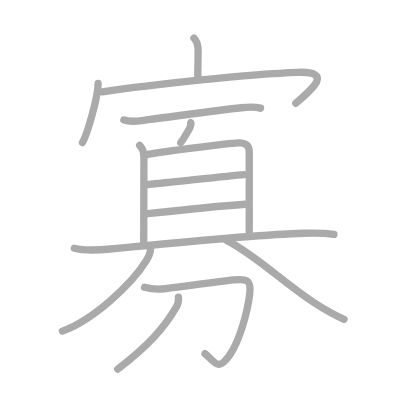
t = 0.00 s
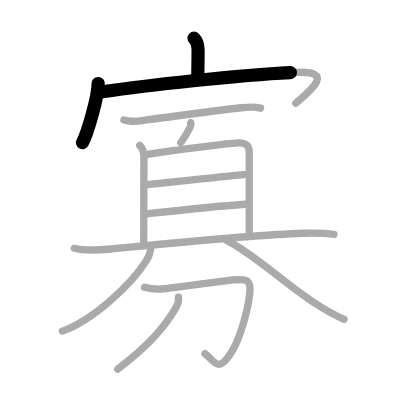
t = 2.75 s
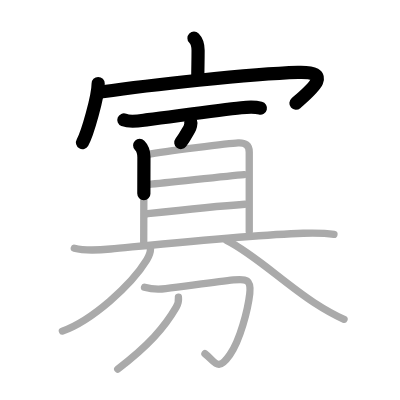
t = 5.50 s
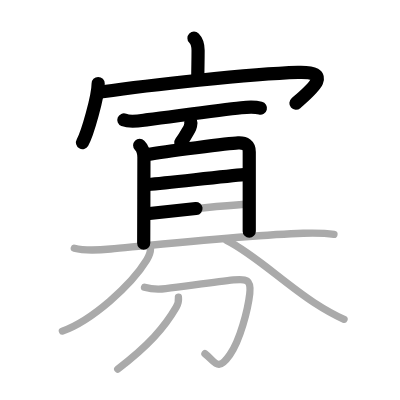
t = 8.50 s
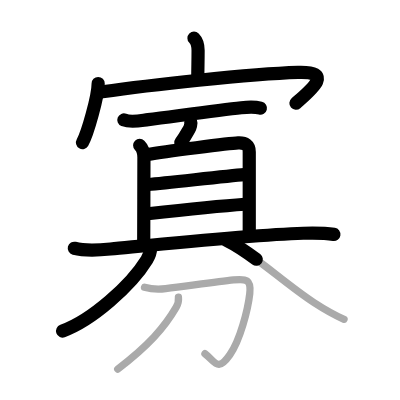
t = 11.25 s
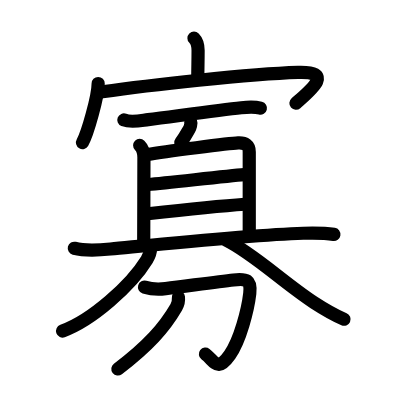
t = 14.00 s

The animated SVG that drew these frames (rendered in a browser with its animation timeline set to each time). Animation: 14 SMIL elements (animate=14); one cycle of 14.00 s.

<?xml version="1.0" standalone="no"?>
<!DOCTYPE svg PUBLIC "-//W3C//DTD SVG 1.1//EN"   "http://www.w3.org/Graphics/SVG/1.1/DTD/svg11.dtd">
<svg width="400px" height="400px"  version="1.1" xmlns="http://www.w3.org/2000/svg">
  <defs>
    <marker id="Triangle" viewBox="0 0 10 10" refX="0" refY="5" markerUnits="strokeWidth" markerWidth="3" style="stroke-opacity:0%;fill:#aaaaaa;" markerHeight="2" orient="auto">
      <path d="M 0 0 L 10 5 L 0 10 z" />
    </marker>
    
    <marker id="Arrow" viewBox="0 0 10 10" refX="5" refY="5" markerUnits="strokeWidth" markerWidth="1.8" style="stroke-opacity:0%;fill:#770000;" markerHeight="2" orient="auto">
      <path d="M 0 4 L 6 4 L 4 1 L 10 5 L 4 9 L 6 6 L 0 6 z" />
        <circle cx="5" cy="5" r="5" />
      </marker>
    
    <marker id="TriangleRed" viewBox="0 0 10 10" refX="0" refY="5" markerUnits="strokeWidth" markerWidth="3" style="stroke-opacity:0%;fill:#CC0000;" markerHeight="2" orient="auto">
      <path d="M 0 0 L 10 5 L 0 10 z" />
    </marker>
    
    <marker id="ArrowRed" viewBox="0 0 10 10" refX="5" refY="5" markerUnits="strokeWidth" markerWidth="1.8" style="stroke-opacity:0%;fill:#CC0000;" markerHeight="2" orient="auto">
      <path d="M 0 4 L 6 4 L 4 1 L 10 5 L 4 9 L 6 6 L 0 6 z" />
        <circle cx="5" cy="5" r="5" />
      </marker>
    
  </defs>
  
  <path style="fill:#ffffff; fill-opacity:100%; fill-rule:evenodd; stroke-width:0;" d="M 0 0 L 400px 0 L 400px 400px L 0 400px L 0 0" />

  <g transform="scale(3.6697247706422 3.6697247706422)">
<path style="fill:none; fill-opacity:0%; fill-rule:evenodd; stroke:#aaaaaa; stroke-opacity:100%; stroke-width: 1.5pt; stroke-linejoin:round; stroke-linecap:round;" d="M52.86 10.41c0.86 0.86 1.12 2.09 1.12 3.38c0 3.23-0.08 4.48-0.08 7.42"></path>
<path style="fill:none; fill-opacity:0%; fill-rule:evenodd; stroke:#aaaaaa; stroke-opacity:100%; stroke-width: 1.5pt; stroke-linejoin:round; stroke-linecap:round;" d="M26.75 22.75c0 3.52-2.93 13.74-4.27 16.09"></path>
<path style="fill:none; fill-opacity:0%; fill-rule:evenodd; stroke:#aaaaaa; stroke-opacity:100%; stroke-width: 1.5pt; stroke-linejoin:round; stroke-linecap:round;" d="M27.91 25.02c12.22-1.77 39.97-4.89 53.32-5.31c10-0.32 3.39 4.92-0.62 8.44"></path>
<path style="fill:none; fill-opacity:0%; fill-rule:evenodd; stroke:#aaaaaa; stroke-opacity:100%; stroke-width: 1.5pt; stroke-linejoin:round; stroke-linecap:round;" d="M33.75 32.69c2.02 0.82 4.57 0.17 6.62-0.09c6.91-0.87 19.23-2.59 25.38-3.24c1.8-0.19 3.47-0.33 5.25 0.11"></path>
<path style="fill:none; fill-opacity:0%; fill-rule:evenodd; stroke:#aaaaaa; stroke-opacity:100%; stroke-width: 1.5pt; stroke-linejoin:round; stroke-linecap:round;" d="M51.98 33.42c0.22 0.08-0.21 1.39-0.35 1.62c-0.64 1.08-1.3 2.42-2.38 3.83"></path>
<path style="fill:none; fill-opacity:0%; fill-rule:evenodd; stroke:#aaaaaa; stroke-opacity:100%; stroke-width: 1.5pt; stroke-linejoin:round; stroke-linecap:round;" d="M38.06 39.61c0.79 0.79 1.16 2.06 1.16 3.25c0 3.14-0.06 23.01-0.06 23.4"></path>
<path style="fill:none; fill-opacity:0%; fill-rule:evenodd; stroke:#aaaaaa; stroke-opacity:100%; stroke-width: 1.5pt; stroke-linejoin:round; stroke-linecap:round;" d="M40.19 42.09c4.81-0.84 22.38-3.03 24.7-3.14c1.93-0.09 3.03 0.55 3.03 2.46c0 3.35 0 13.52 0 21.68"></path>
<path style="fill:none; fill-opacity:0%; fill-rule:evenodd; stroke:#aaaaaa; stroke-opacity:100%; stroke-width: 1.5pt; stroke-linejoin:round; stroke-linecap:round;" d="M40.4 50.27c5.85-0.52 21.1-2.27 26.14-2.68"></path>
<path style="fill:none; fill-opacity:0%; fill-rule:evenodd; stroke:#aaaaaa; stroke-opacity:100%; stroke-width: 1.5pt; stroke-linejoin:round; stroke-linecap:round;" d="M40.1 58.26c7.9-0.88 18.02-2.01 26.63-2.61"></path>
<path style="fill:none; fill-opacity:0%; fill-rule:evenodd; stroke:#aaaaaa; stroke-opacity:100%; stroke-width: 1.5pt; stroke-linejoin:round; stroke-linecap:round;" d="M20.25 67.65c3.05 0.79 6.76 0.51 9.87 0.21c14.22-1.36 38.95-3.89 52.5-4.3c2.8-0.08 5.61-0.12 8.38 0.31"></path>
<path style="fill:none; fill-opacity:0%; fill-rule:evenodd; stroke:#aaaaaa; stroke-opacity:100%; stroke-width: 1.5pt; stroke-linejoin:round; stroke-linecap:round;" d="M41.02 67.75c0 1.19-0.42 2.09-1.02 3.08c-4.3 7-14.97 16.5-23 19.39"></path>
<path style="fill:none; fill-opacity:0%; fill-rule:evenodd; stroke:#aaaaaa; stroke-opacity:100%; stroke-width: 1.5pt; stroke-linejoin:round; stroke-linecap:round;" d="M61.75 65.5c7.33 3.61 15.48 11.49 23.77 16.92c2.64 1.72 5.35 3.32 8.23 4.58"></path>
<path style="fill:none; fill-opacity:0%; fill-rule:evenodd; stroke:#aaaaaa; stroke-opacity:100%; stroke-width: 1.5pt; stroke-linejoin:round; stroke-linecap:round;" d="M39.38 78.26c2.04 0.62 3.68 0.66 5.76 0.4c6.16-0.77 14.25-1.92 18.5-2.37c3.51-0.37 4.86-0.13 4.42 3.71c-0.5 4.37-2.63 12.7-5.44 16.69c-3.43 4.87-3.95 1.81-6.77-0.3"></path>
<path style="fill:none; fill-opacity:0%; fill-rule:evenodd; stroke:#aaaaaa; stroke-opacity:100%; stroke-width: 1.5pt; stroke-linejoin:round; stroke-linecap:round;" d="M48.62 81c0.12 1.12-0.02 1.72-0.59 2.71c-3.22 5.55-7.59 10.5-15.95 16.87"></path>

<path style="fill:none; fill-opacity:0%; fill-rule:evenodd; stroke:#000000; stroke-opacity:100%; stroke-width: 2.7pt; stroke-linejoin:round; stroke-linecap:round;" d="M52.86 10.41c0.86 0.86 1.12 2.09 1.12 3.38c0 3.23-0.08 4.48-0.08 7.42" pathLength="100" stroke-dashoffset="100" stroke-dasharray="100 105"><animate id="dashAnim1" attributeName="stroke-dashoffset" from="100" to="0" dur="1s" calcMode="linear" fill="freeze"/></path>
<path style="fill:none; fill-opacity:0%; fill-rule:evenodd; stroke:#000000; stroke-opacity:100%; stroke-width: 2.7pt; stroke-linejoin:round; stroke-linecap:round;" d="M26.75 22.75c0 3.52-2.93 13.74-4.27 16.09" pathLength="100" stroke-dashoffset="100" stroke-dasharray="100 105"><animate id="dashAnim2" attributeName="stroke-dashoffset" from="100" to="0" dur="1s" calcMode="linear" begin="dashAnim1.end" fill="freeze"/></path>
<path style="fill:none; fill-opacity:0%; fill-rule:evenodd; stroke:#000000; stroke-opacity:100%; stroke-width: 2.7pt; stroke-linejoin:round; stroke-linecap:round;" d="M27.91 25.02c12.22-1.77 39.97-4.89 53.32-5.31c10-0.32 3.39 4.92-0.62 8.44" pathLength="100" stroke-dashoffset="100" stroke-dasharray="100 105"><animate id="dashAnim3" attributeName="stroke-dashoffset" from="100" to="0" dur="1s" calcMode="linear" begin="dashAnim2.end" fill="freeze"/></path>
<path style="fill:none; fill-opacity:0%; fill-rule:evenodd; stroke:#000000; stroke-opacity:100%; stroke-width: 2.7pt; stroke-linejoin:round; stroke-linecap:round;" d="M33.75 32.69c2.02 0.82 4.57 0.17 6.62-0.09c6.91-0.87 19.23-2.59 25.38-3.24c1.8-0.19 3.47-0.33 5.25 0.11" pathLength="100" stroke-dashoffset="100" stroke-dasharray="100 105"><animate id="dashAnim4" attributeName="stroke-dashoffset" from="100" to="0" dur="1s" calcMode="linear" begin="dashAnim3.end" fill="freeze"/></path>
<path style="fill:none; fill-opacity:0%; fill-rule:evenodd; stroke:#000000; stroke-opacity:100%; stroke-width: 2.7pt; stroke-linejoin:round; stroke-linecap:round;" d="M51.98 33.42c0.22 0.08-0.21 1.39-0.35 1.62c-0.64 1.08-1.3 2.42-2.38 3.83" pathLength="100" stroke-dashoffset="100" stroke-dasharray="100 105"><animate id="dashAnim5" attributeName="stroke-dashoffset" from="100" to="0" dur="1s" calcMode="linear" begin="dashAnim4.end" fill="freeze"/></path>
<path style="fill:none; fill-opacity:0%; fill-rule:evenodd; stroke:#000000; stroke-opacity:100%; stroke-width: 2.7pt; stroke-linejoin:round; stroke-linecap:round;" d="M38.06 39.61c0.79 0.79 1.16 2.06 1.16 3.25c0 3.14-0.06 23.01-0.06 23.4" pathLength="100" stroke-dashoffset="100" stroke-dasharray="100 105"><animate id="dashAnim6" attributeName="stroke-dashoffset" from="100" to="0" dur="1s" calcMode="linear" begin="dashAnim5.end" fill="freeze"/></path>
<path style="fill:none; fill-opacity:0%; fill-rule:evenodd; stroke:#000000; stroke-opacity:100%; stroke-width: 2.7pt; stroke-linejoin:round; stroke-linecap:round;" d="M40.19 42.09c4.81-0.84 22.38-3.03 24.7-3.14c1.93-0.09 3.03 0.55 3.03 2.46c0 3.35 0 13.52 0 21.68" pathLength="100" stroke-dashoffset="100" stroke-dasharray="100 105"><animate id="dashAnim7" attributeName="stroke-dashoffset" from="100" to="0" dur="1s" calcMode="linear" begin="dashAnim6.end" fill="freeze"/></path>
<path style="fill:none; fill-opacity:0%; fill-rule:evenodd; stroke:#000000; stroke-opacity:100%; stroke-width: 2.7pt; stroke-linejoin:round; stroke-linecap:round;" d="M40.4 50.27c5.85-0.52 21.1-2.27 26.14-2.68" pathLength="100" stroke-dashoffset="100" stroke-dasharray="100 105"><animate id="dashAnim8" attributeName="stroke-dashoffset" from="100" to="0" dur="1s" calcMode="linear" begin="dashAnim7.end" fill="freeze"/></path>
<path style="fill:none; fill-opacity:0%; fill-rule:evenodd; stroke:#000000; stroke-opacity:100%; stroke-width: 2.7pt; stroke-linejoin:round; stroke-linecap:round;" d="M40.1 58.26c7.9-0.88 18.02-2.01 26.63-2.61" pathLength="100" stroke-dashoffset="100" stroke-dasharray="100 105"><animate id="dashAnim9" attributeName="stroke-dashoffset" from="100" to="0" dur="1s" calcMode="linear" begin="dashAnim8.end" fill="freeze"/></path>
<path style="fill:none; fill-opacity:0%; fill-rule:evenodd; stroke:#000000; stroke-opacity:100%; stroke-width: 2.7pt; stroke-linejoin:round; stroke-linecap:round;" d="M20.25 67.65c3.05 0.79 6.76 0.51 9.87 0.21c14.22-1.36 38.95-3.89 52.5-4.3c2.8-0.08 5.61-0.12 8.38 0.31" pathLength="100" stroke-dashoffset="100" stroke-dasharray="100 105"><animate id="dashAnim10" attributeName="stroke-dashoffset" from="100" to="0" dur="1s" calcMode="linear" begin="dashAnim9.end" fill="freeze"/></path>
<path style="fill:none; fill-opacity:0%; fill-rule:evenodd; stroke:#000000; stroke-opacity:100%; stroke-width: 2.7pt; stroke-linejoin:round; stroke-linecap:round;" d="M41.02 67.75c0 1.19-0.42 2.09-1.02 3.08c-4.3 7-14.97 16.5-23 19.39" pathLength="100" stroke-dashoffset="100" stroke-dasharray="100 105"><animate id="dashAnim11" attributeName="stroke-dashoffset" from="100" to="0" dur="1s" calcMode="linear" begin="dashAnim10.end" fill="freeze"/></path>
<path style="fill:none; fill-opacity:0%; fill-rule:evenodd; stroke:#000000; stroke-opacity:100%; stroke-width: 2.7pt; stroke-linejoin:round; stroke-linecap:round;" d="M61.75 65.5c7.33 3.61 15.48 11.49 23.77 16.92c2.64 1.72 5.35 3.32 8.23 4.58" pathLength="100" stroke-dashoffset="100" stroke-dasharray="100 105"><animate id="dashAnim12" attributeName="stroke-dashoffset" from="100" to="0" dur="1s" calcMode="linear" begin="dashAnim11.end" fill="freeze"/></path>
<path style="fill:none; fill-opacity:0%; fill-rule:evenodd; stroke:#000000; stroke-opacity:100%; stroke-width: 2.7pt; stroke-linejoin:round; stroke-linecap:round;" d="M39.38 78.26c2.04 0.62 3.68 0.66 5.76 0.4c6.16-0.77 14.25-1.92 18.5-2.37c3.51-0.37 4.86-0.13 4.42 3.71c-0.5 4.37-2.63 12.7-5.44 16.69c-3.43 4.87-3.95 1.81-6.77-0.3" pathLength="100" stroke-dashoffset="100" stroke-dasharray="100 105"><animate id="dashAnim13" attributeName="stroke-dashoffset" from="100" to="0" dur="1s" calcMode="linear" begin="dashAnim12.end" fill="freeze"/></path>
<path style="fill:none; fill-opacity:0%; fill-rule:evenodd; stroke:#000000; stroke-opacity:100%; stroke-width: 2.7pt; stroke-linejoin:round; stroke-linecap:round;" d="M48.62 81c0.12 1.12-0.02 1.72-0.59 2.71c-3.22 5.55-7.59 10.5-15.95 16.87" pathLength="100" stroke-dashoffset="100" stroke-dasharray="100 105"><animate id="dashAnim14" attributeName="stroke-dashoffset" from="100" to="0" dur="1s" calcMode="linear" begin="dashAnim13.end" fill="freeze"/></path>

</g>

</svg>  
          
